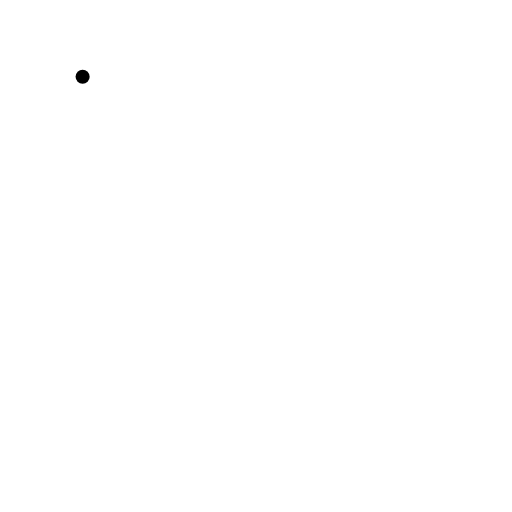
t = 0.00 s
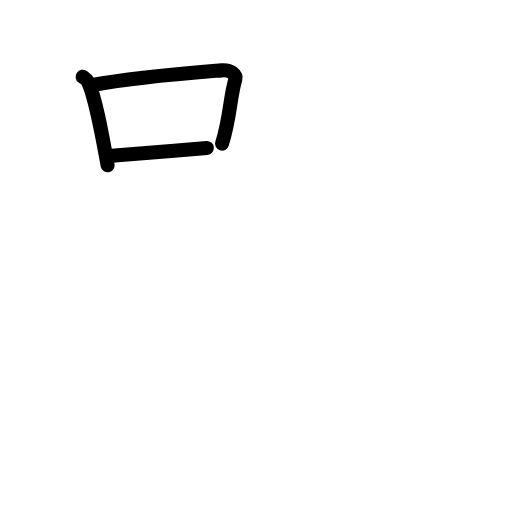
t = 2.80 s
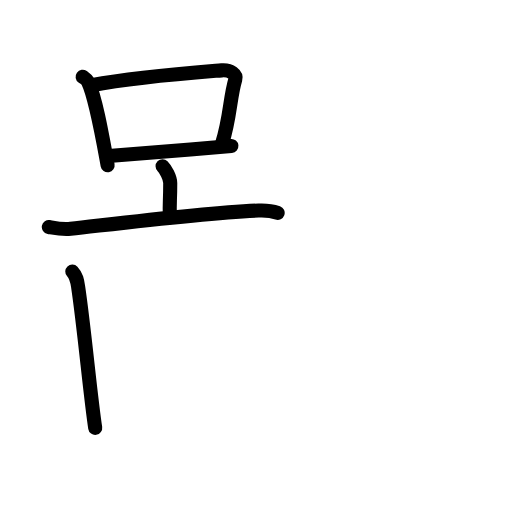
t = 5.60 s
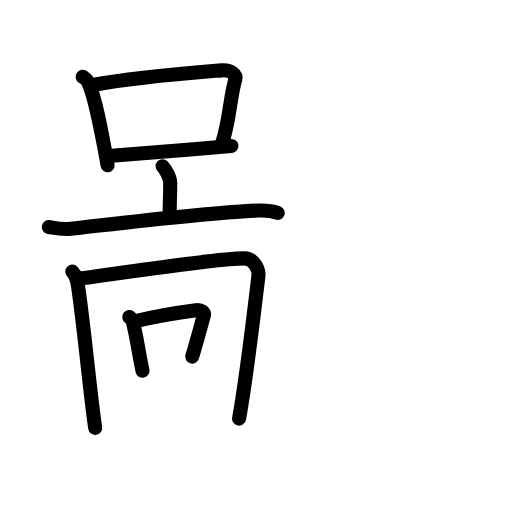
t = 8.40 s
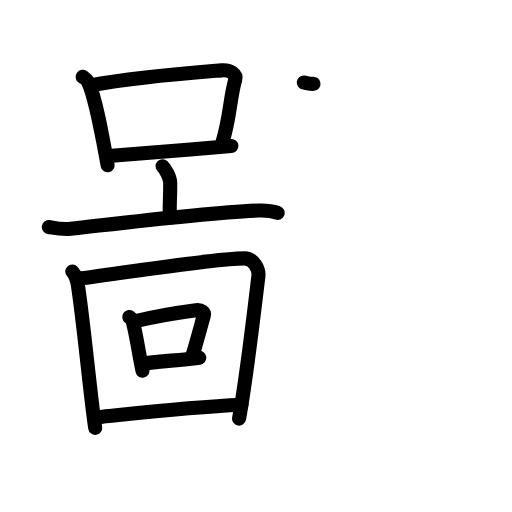
t = 11.20 s
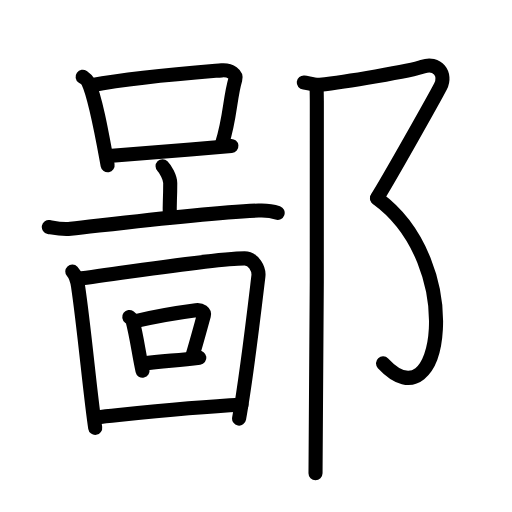
t = 14.00 s

The animated SVG that drew these frames (rendered in a browser with its animation timeline set to each time). Animation: 42 SMIL elements (animate=42); one cycle of 14.00 s.

<?xml version="1.0" encoding="UTF-8"?>
<!--
AniKanjiVG is licensed by CC-BY-SA Paul C. Sommerhoff (https://bitbucket.org/sommerhoff/anikanjivg).
AniKanjiVG uses KanjiVG which is licensed by CC-BY-SA Ulrich Apel (http://kanjivg.tagaini.net).
See also http://creativecommons.org/licenses/by-sa/3.0/
-->
<svg xmlns:kvg='http://kanjivg.tagaini.net' xmlns='http://www.w3.org/2000/svg' width='109' height='109' viewBox='0 0 109 109' style='fill:none;stroke:#000000;stroke-width:3;stroke-linecap:round;stroke-linejoin:round;' id="kvg:kanji_09119"><g id="kvg:09119" kvg:element="鄙"><g id="kvg:09119-g1" kvg:position="left"><g id="kvg:09119-g2" kvg:element="囗" kvg:position="top"><path id="kvg:09119-s1" kvg:type="㇑" d="M17.59,16.35c0.47,0.34,0.95,0.62,1.15,1.05c1.62,3.38,3.06,11.7,4.17,17.77"><animate attributeName="d" begin="0.0s" dur="0.5s" from="M17.59,16.35C17.59,16.35,17.59,16.35,17.59,16.35" to="M17.59,16.35c0.47,0.34,0.95,0.62,1.15,1.05" />
<animate attributeName="d" begin="0.5s" dur="0.5s" from="M17.59,16.35c0.47,0.34,0.95,0.62,1.15,1.05c0,0,0,0,0,0,0" to="M17.59,16.35c0.47,0.34,0.95,0.62,1.15,1.05c1.62,3.38,3.06,11.7,4.17,17.77" />
</path>
<path id="kvg:09119-s2" kvg:type="㇕" d="M19.5,18.14c9.56-1.76,22.2-2.71,27.68-3.16c2-0.16,3.2,0.96,2.92,1.92c-1.19,3.95-1.07,8.22-2.83,13.68"><animate attributeName="d" begin="1.0s" dur="0.3333333333333333s" from="M19.5,18.14C19.5,18.14,19.5,18.14,19.5,18.14" to="M19.5,18.14c9.56-1.76,22.2-2.71,27.68-3.16" />
<animate attributeName="d" begin="1.3333333333333333s" dur="0.3333333333333333s" from="M19.5,18.14c9.56-1.76,22.2-2.71,27.68-3.16c0,0,0,0,0,0,0" to="M19.5,18.14c9.56-1.76,22.2-2.71,27.68-3.16c2-0.16,3.2,0.96,2.92,1.92" />
<animate attributeName="d" begin="1.6666666666666665s" dur="0.3333333333333333s" from="M19.5,18.14c9.56-1.76,22.2-2.71,27.68-3.16c2-0.16,3.2,0.96,2.92,1.92c0,0,0,0,0,0,0" to="M19.5,18.14c9.56-1.76,22.2-2.71,27.68-3.16c2-0.16,3.2,0.96,2.92,1.92c-1.19,3.95-1.07,8.22-2.83,13.68" />
<animate attributeName="d" begin="0s" dur="1.0s" from="M-100,-100" to="M-100,-100" />
</path>
<path id="kvg:09119-s3" kvg:type="㇐" d="M23.13,33.21c6.43-0.5,17.3-1.37,26.13-2.14"><animate attributeName="d" begin="2.0s" dur="1.0s" from="M23.13,33.21C23.13,33.21,23.13,33.21,23.13,33.21" to="M23.13,33.21c6.43-0.5,17.3-1.37,26.13-2.14" />
<animate attributeName="d" begin="0s" dur="2.0s" from="M-100,-100" to="M-100,-100" />
</path>
</g>
<g id="kvg:09119-g3" kvg:position="bottom"><g id="kvg:09119-g4" kvg:element="亠"><path id="kvg:09119-s4" kvg:type="㇑a" d="M34.61,35.39c0.62,0.6,1.63,2.4,1.63,3.58c0,4.36-0.19,3.61-0.08,7.3"><animate attributeName="d" begin="3.0s" dur="0.5s" from="M34.61,35.39C34.61,35.39,34.61,35.39,34.61,35.39" to="M34.61,35.39c0.62,0.6,1.63,2.4,1.63,3.58" />
<animate attributeName="d" begin="3.5s" dur="0.5s" from="M34.61,35.39c0.62,0.6,1.63,2.4,1.63,3.58c0,0,0,0,0,0,0" to="M34.61,35.39c0.62,0.6,1.63,2.4,1.63,3.58c0,4.36-0.19,3.61-0.08,7.3" />
<animate attributeName="d" begin="0s" dur="3.0s" from="M-100,-100" to="M-100,-100" />
</path>
<path id="kvg:09119-s5" kvg:type="㇐" d="M10.39,48.33c1.53,0.28,2.88,0.59,4.64,0.39c10.49-1.17,27.79-3.34,40.02-3.9c1.8-0.08,2.72,0.03,4.06,0.5"><animate attributeName="d" begin="4.0s" dur="0.3333333333333333s" from="M10.39,48.33C10.39,48.33,10.39,48.33,10.39,48.33" to="M10.39,48.33c1.53,0.28,2.88,0.59,4.64,0.39" />
<animate attributeName="d" begin="4.333333333333333s" dur="0.3333333333333333s" from="M10.39,48.33c1.53,0.28,2.88,0.59,4.64,0.39c0,0,0,0,0,0,0" to="M10.39,48.33c1.53,0.28,2.88,0.59,4.64,0.39c10.49-1.17,27.79-3.34,40.02-3.9" />
<animate attributeName="d" begin="4.666666666666667s" dur="0.3333333333333333s" from="M10.39,48.33c1.53,0.28,2.88,0.59,4.64,0.39c10.49-1.17,27.79-3.34,40.02-3.9c0,0,0,0,0,0,0" to="M10.39,48.33c1.53,0.28,2.88,0.59,4.64,0.39c10.49-1.17,27.79-3.34,40.02-3.9c1.8-0.08,2.72,0.03,4.06,0.5" />
<animate attributeName="d" begin="0s" dur="4.0s" from="M-100,-100" to="M-100,-100" />
</path>
</g>
<g id="kvg:09119-g5" kvg:element="回"><g id="kvg:09119-g6" kvg:element="囗" kvg:part="1"><path id="kvg:09119-s6" kvg:type="㇑" d="M15.39,57.81c0.93,0.99,1.06,2.08,1.26,3.36c1.29,8.71,2.61,23.33,3.62,29.91"><animate attributeName="d" begin="5.0s" dur="0.5s" from="M15.39,57.81C15.39,57.81,15.39,57.81,15.39,57.81" to="M15.39,57.81c0.93,0.99,1.06,2.08,1.26,3.36" />
<animate attributeName="d" begin="5.5s" dur="0.5s" from="M15.39,57.81c0.93,0.99,1.06,2.08,1.26,3.36c0,0,0,0,0,0,0" to="M15.39,57.81c0.93,0.99,1.06,2.08,1.26,3.36c1.29,8.71,2.61,23.33,3.62,29.91" />
<animate attributeName="d" begin="0s" dur="5.0s" from="M-100,-100" to="M-100,-100" />
</path>
<path id="kvg:09119-s7" kvg:type="㇕a" d="M16.54,59.37c10.01-1.24,28.82-4.36,35.53-4.37c1.93,0,3.12,2.33,2.94,3.79c-0.83,6.94-2.44,20.92-4.11,30.32"><animate attributeName="d" begin="6.0s" dur="0.3333333333333333s" from="M16.54,59.37C16.54,59.37,16.54,59.37,16.54,59.37" to="M16.54,59.37c10.01-1.24,28.82-4.36,35.53-4.37" />
<animate attributeName="d" begin="6.333333333333333s" dur="0.3333333333333333s" from="M16.54,59.37c10.01-1.24,28.82-4.36,35.53-4.37c0,0,0,0,0,0,0" to="M16.54,59.37c10.01-1.24,28.82-4.36,35.53-4.37c1.93,0,3.12,2.33,2.94,3.79" />
<animate attributeName="d" begin="6.666666666666667s" dur="0.3333333333333333s" from="M16.54,59.37c10.01-1.24,28.82-4.36,35.53-4.37c1.93,0,3.12,2.33,2.94,3.79c0,0,0,0,0,0,0" to="M16.54,59.37c10.01-1.24,28.82-4.36,35.53-4.37c1.93,0,3.12,2.33,2.94,3.79c-0.83,6.94-2.44,20.92-4.11,30.32" />
<animate attributeName="d" begin="0s" dur="6.0s" from="M-100,-100" to="M-100,-100" />
</path>
</g>
<g id="kvg:09119-g7" kvg:element="口"><path id="kvg:09119-s8" kvg:type="㇑" d="M27.52,67.48c0.27,0.2,0.58,0.32,0.66,0.62c0.94,3.54,1.36,7.14,2.16,10.82"><animate attributeName="d" begin="7.0s" dur="0.5s" from="M27.52,67.48C27.52,67.48,27.52,67.48,27.52,67.48" to="M27.52,67.48c0.27,0.2,0.58,0.32,0.66,0.62" />
<animate attributeName="d" begin="7.5s" dur="0.5s" from="M27.52,67.48c0.27,0.2,0.58,0.32,0.66,0.62c0,0,0,0,0,0,0" to="M27.52,67.48c0.27,0.2,0.58,0.32,0.66,0.62c0.94,3.54,1.36,7.14,2.16,10.82" />
<animate attributeName="d" begin="0s" dur="7.0s" from="M-100,-100" to="M-100,-100" />
</path>
<path id="kvg:09119-s9" kvg:type="㇕b" d="M29.19,68.28c5.47-1.31,9.41-1.84,12.54-2.25c1.15-0.15,1.83,0.51,1.67,1.1c-0.68,2.44-1.47,5.4-2.48,8.78"><animate attributeName="d" begin="8.0s" dur="0.3333333333333333s" from="M29.19,68.28C29.19,68.28,29.19,68.28,29.19,68.28" to="M29.19,68.28c5.47-1.31,9.41-1.84,12.54-2.25" />
<animate attributeName="d" begin="8.333333333333334s" dur="0.3333333333333333s" from="M29.19,68.28c5.47-1.31,9.41-1.84,12.54-2.25c0,0,0,0,0,0,0" to="M29.19,68.28c5.47-1.31,9.41-1.84,12.54-2.25c1.15-0.15,1.83,0.51,1.67,1.1" />
<animate attributeName="d" begin="8.666666666666666s" dur="0.3333333333333333s" from="M29.19,68.28c5.47-1.31,9.41-1.84,12.54-2.25c1.15-0.15,1.83,0.51,1.67,1.1c0,0,0,0,0,0,0" to="M29.19,68.28c5.47-1.31,9.41-1.84,12.54-2.25c1.15-0.15,1.83,0.51,1.67,1.1c-0.68,2.44-1.47,5.4-2.48,8.78" />
<animate attributeName="d" begin="0s" dur="8.0s" from="M-100,-100" to="M-100,-100" />
</path>
<path id="kvg:09119-s10" kvg:type="㇐b" d="M30.49,77.45c3.97-0.7,6.89-0.59,11.95-1.28"><animate attributeName="d" begin="9.0s" dur="1.0s" from="M30.49,77.45C30.49,77.45,30.49,77.45,30.49,77.45" to="M30.49,77.45c3.97-0.7,6.89-0.59,11.95-1.28" />
<animate attributeName="d" begin="0s" dur="9.0s" from="M-100,-100" to="M-100,-100" />
</path>
</g>
<g id="kvg:09119-g8" kvg:element="囗" kvg:part="2"><path id="kvg:09119-s11" kvg:type="㇐a" d="M20.54,88.86c10.71-1.11,19.73-2.18,30.87-2.69"><animate attributeName="d" begin="10.0s" dur="1.0s" from="M20.54,88.86C20.54,88.86,20.54,88.86,20.54,88.86" to="M20.54,88.86c10.71-1.11,19.73-2.18,30.87-2.69" />
<animate attributeName="d" begin="0s" dur="10.0s" from="M-100,-100" to="M-100,-100" />
</path>
</g>
</g>
</g>
</g>
<g id="kvg:09119-g9" kvg:element="⻏" kvg:variant="true" kvg:original="邑" kvg:position="right" kvg:radical="general"><path id="kvg:09119-s12" kvg:type="㇇" d="M64.67,17.56c0.85,0.09,2.35,0.61,3.45,0.49c5.13-0.55,19.42-2.94,21.9-3.85c3.05-1.12,5.11,1.62,3.75,4.23s-11.13,19.99-13.5,23.72"><animate attributeName="d" begin="11.0s" dur="0.3333333333333333s" from="M64.67,17.56C64.67,17.56,64.67,17.56,64.67,17.56" to="M64.67,17.56c0.85,0.09,2.35,0.61,3.45,0.49" />
<animate attributeName="d" begin="11.333333333333334s" dur="0.3333333333333333s" from="M64.67,17.56c0.85,0.09,2.35,0.61,3.45,0.49c0,0,0,0,0,0,0" to="M64.67,17.56c0.85,0.09,2.35,0.61,3.45,0.49c5.13-0.55,19.42-2.94,21.9-3.85" />
<animate attributeName="d" begin="11.666666666666666s" dur="0.3333333333333333s" from="M64.67,17.56c0.85,0.09,2.35,0.61,3.45,0.49c5.13-0.55,19.42-2.94,21.9-3.85c0,0,0,0,0,0,0" to="M64.67,17.56c0.85,0.09,2.35,0.61,3.45,0.49c5.13-0.55,19.42-2.94,21.9-3.85c3.05-1.12,5.11,1.62,3.75,4.23s-11.13,19.99-13.5,23.72" />
<animate attributeName="d" begin="0s" dur="11.0s" from="M-100,-100" to="M-100,-100" />
</path>
<path id="kvg:09119-s13" kvg:type="㇕va" d="M80.26,42.21C99.25,56,94.25,91,81.54,77.35"><animate attributeName="d" begin="12.0s" dur="1.0s" from="M80.26,42.21C80.26,42.21,80.26,42.21,80.26,42.21" to="M80.26,42.21C99.25,56,94.25,91,81.54,77.35" />
<animate attributeName="d" begin="0s" dur="12.0s" from="M-100,-100" to="M-100,-100" />
</path>
<path id="kvg:09119-s14" kvg:type="㇑" d="M67.39,18.55c0.02,0.13,0.04,1.18,0.06,2.95c0.11,13.87-0.08,73.04-0.28,79.25"><animate attributeName="d" begin="13.0s" dur="0.5s" from="M67.39,18.55C67.39,18.55,67.39,18.55,67.39,18.55" to="M67.39,18.55c0.02,0.13,0.04,1.18,0.06,2.95" />
<animate attributeName="d" begin="13.5s" dur="0.5s" from="M67.39,18.55c0.02,0.13,0.04,1.18,0.06,2.95c0,0,0,0,0,0,0" to="M67.39,18.55c0.02,0.13,0.04,1.18,0.06,2.95c0.11,13.87-0.08,73.04-0.28,79.25" />
<animate attributeName="d" begin="0s" dur="13.0s" from="M-100,-100" to="M-100,-100" />
</path>
</g>
</g>
</svg>
